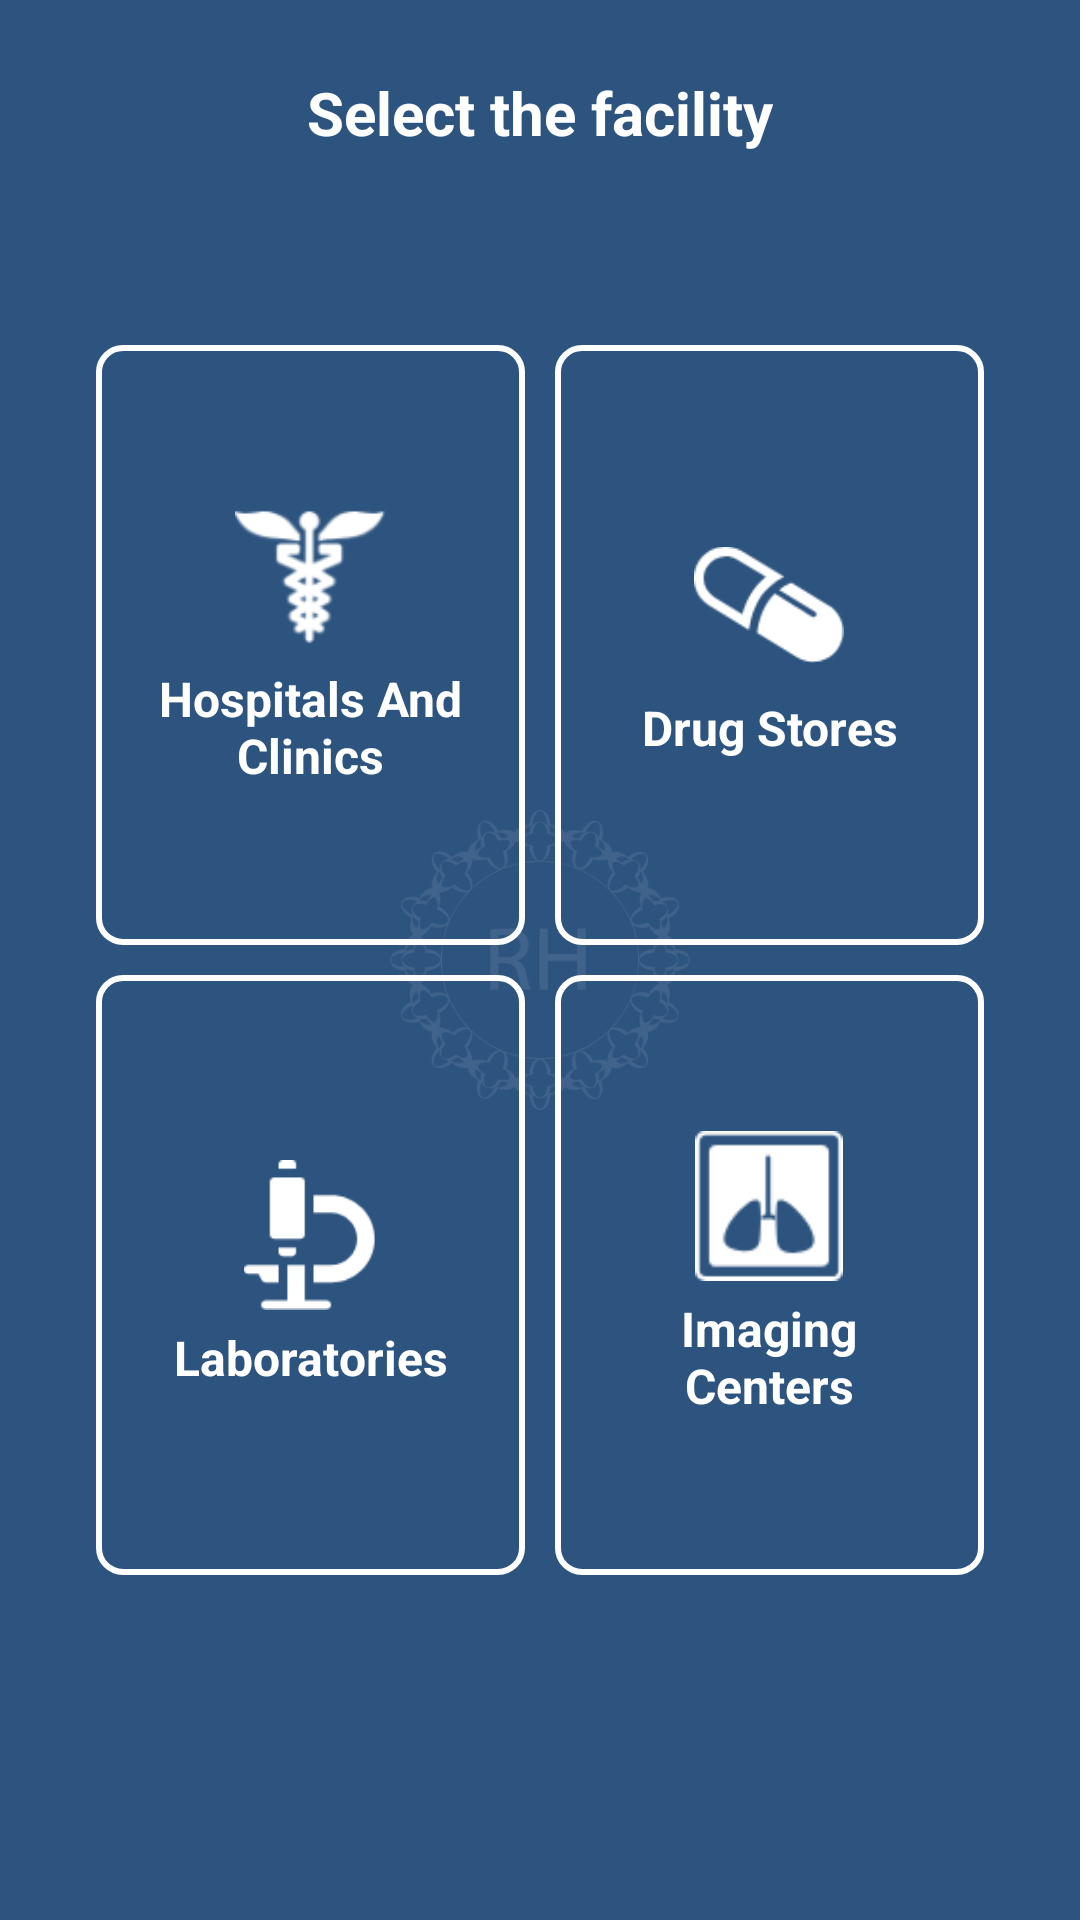

Here is an Android app screen rendered from its layout file. Give the layout XML and the strings, colors and styles it references.
<!-- AndroidManifest.xml: application theme AppTheme -->
<!-- res/layout/activity_select_facility.xml -->
<?xml version="1.0" encoding="utf-8"?>
<androidx.constraintlayout.widget.ConstraintLayout
        xmlns:android="http://schemas.android.com/apk/res/android"
        xmlns:app="http://schemas.android.com/apk/res-auto"
        android:orientation="vertical" android:layout_width="match_parent"
        android:layout_height="match_parent"
        android:background="@color/transparentPrimary">

    <ImageView
            android:layout_width="100dp"
            android:layout_height="100dp"
            app:layout_constraintLeft_toLeftOf="parent"
            app:layout_constraintRight_toRightOf="parent"
            app:layout_constraintTop_toTopOf="parent"
            app:layout_constraintBottom_toBottomOf="parent"
            android:layout_gravity="center"
            android:src="@drawable/logo"/>


    <View
            android:layout_width="match_parent"
            android:layout_height="match_parent"
            android:background="@color/transparentPrimaryDark"/>


    <TextView
            android:layout_width="wrap_content"
            android:layout_height="wrap_content"
            android:textSize="20sp"
            android:textColor="@color/white"
            android:textStyle="bold"
            android:layout_margin="32dp"
            app:layout_constraintLeft_toLeftOf="parent"
            app:layout_constraintRight_toRightOf="parent"
            app:layout_constraintBottom_toTopOf="@id/typesContainer"
            android:layout_gravity="center_horizontal"
            android:text="@string/label_select_facility"/>

    <androidx.constraintlayout.widget.ConstraintLayout
            android:layout_width="match_parent"
            android:layout_height="wrap_content"
            android:id="@+id/typesContainer"
            android:layout_gravity="center"
            app:layout_constraintLeft_toLeftOf="parent"
            app:layout_constraintRight_toRightOf="parent"
            app:layout_constraintTop_toTopOf="parent"
            app:layout_constraintBottom_toBottomOf="parent"
            android:orientation="vertical"
            android:padding="32dp">
        <androidx.constraintlayout.widget.Guideline
                android:id="@+id/verticalGuideline"
                android:layout_width="0dp"
                android:layout_height="0dp"
                android:orientation="vertical"
                app:layout_constraintGuide_percent="0.5"/>
        <androidx.constraintlayout.widget.Guideline
                android:id="@+id/horizontalGuideline"
                android:layout_width="0dp"
                android:layout_height="0dp"
                android:orientation="horizontal"
                app:layout_constraintGuide_percent="0.5"/>
        <LinearLayout android:layout_width="0dp"
                      android:layout_height="200dp"
                      android:orientation="vertical"
                      android:layout_weight="1"
                      android:layout_marginRight="5dp"
                      android:layout_marginBottom="5dp"
                      android:id="@+id/buttonHospitalsAndClinics"
                      android:padding="16dp"
                      android:gravity="center"
                      app:layout_constraintLeft_toLeftOf="parent"
                      app:layout_constraintTop_toTopOf="parent"
                      app:layout_constraintRight_toLeftOf="@id/verticalGuideline"
                      app:layout_constraintBottom_toTopOf="@id/horizontalGuideline"
                      android:background="@drawable/background_selector"
                      android:layout_gravity="center">

            <ImageView
                    style="@style/FacilityTypeImageViewStyle"
                    android:src="@drawable/ic_action_name"/>
            <TextView
                    style="@style/FacilityTypeTextViewStyle"
                    android:text="Hospitals And Clinics"/>
        </LinearLayout>
        <LinearLayout android:layout_width="0dp"
                      android:layout_height="200dp"
                      android:orientation="vertical"
                      android:layout_weight="1"
                      android:id="@+id/buttonDrugStores"
                      android:padding="16dp"
                      android:gravity="center"
                      android:layout_marginLeft="5dp"
                      android:layout_marginBottom="5dp"
                      app:layout_constraintRight_toRightOf="parent"
                      app:layout_constraintTop_toTopOf="parent"
                      app:layout_constraintLeft_toRightOf="@id/verticalGuideline"
                      app:layout_constraintBottom_toTopOf="@id/horizontalGuideline"
                      android:background="@drawable/background_selector"
                      android:layout_gravity="center">

            <ImageView
                    style="@style/FacilityTypeImageViewStyle"
                    android:src="@drawable/drug_stores"/>
            <TextView
                    style="@style/FacilityTypeTextViewStyle"
                    android:text="Drug Stores"/>
        </LinearLayout>
        <LinearLayout android:layout_width="0dp"
                      android:layout_height="200dp"
                      android:orientation="vertical"
                      android:layout_weight="1"
                      android:id="@+id/buttonLabs"
                      android:padding="16dp"
                      android:gravity="center"
                      android:layout_marginRight="5dp"
                      android:layout_marginTop="5dp"
                      app:layout_constraintLeft_toLeftOf="parent"
                      app:layout_constraintRight_toLeftOf="@id/verticalGuideline"
                      app:layout_constraintTop_toBottomOf="@id/horizontalGuideline"
                      app:layout_constraintBottom_toBottomOf="parent"
                      android:background="@drawable/background_selector"
                      android:layout_gravity="center">

            <ImageView
                    style="@style/FacilityTypeImageViewStyle"
                    android:src="@drawable/labs"/>
            <TextView
                    style="@style/FacilityTypeTextViewStyle"
                    android:text="Laboratories"/>
        </LinearLayout>
        <LinearLayout android:layout_width="0dp"
                      android:layout_height="200dp"
                      android:orientation="vertical"
                      android:layout_weight="1"
                      android:id="@+id/buttonImagingCenters"
                      android:padding="16dp"
                      android:gravity="center"
                      android:layout_marginLeft="5dp"
                      android:layout_marginTop="5dp"
                      app:layout_constraintLeft_toRightOf="@id/verticalGuideline"
                      app:layout_constraintRight_toRightOf="parent"
                      app:layout_constraintTop_toBottomOf="@id/horizontalGuideline"
                      app:layout_constraintBottom_toBottomOf="parent"
                      android:background="@drawable/background_selector"
                      android:layout_gravity="center">

            <ImageView
                    style="@style/FacilityTypeImageViewStyle"
                    android:src="@drawable/imaging_center_png"/>
            <TextView
                    style="@style/FacilityTypeTextViewStyle"
                    android:text="Imaging Centers"/>
        </LinearLayout>
    </androidx.constraintlayout.widget.ConstraintLayout>
</androidx.constraintlayout.widget.ConstraintLayout>
<!-- resources referenced by this layout -->
<resources>
  <color name="transparentPrimary">#90204978</color>
  <color name="transparentPrimaryDark">#DA204978</color>
  <color name="white">#FFFFFF</color>
  <!-- drawable background_selector (drawable) -->
  <?xml version="1.0" encoding="utf-8"?>
  <selector xmlns:android="http://schemas.android.com/apk/res/android">
      <item android:state_pressed="true" android:drawable="@drawable/edt_bg"/>
  
      <item android:drawable="@drawable/bg_facility"/>
  </selector>
  <!-- drawable drug_stores: png bitmap (drawable, 1637 bytes) -->
  <!-- drawable ic_action_name: png bitmap (drawable-hdpi, 845 bytes) -->
  <!-- drawable imaging_center_png: png bitmap (drawable, 1159 bytes) -->
  <!-- drawable labs: png bitmap (drawable, 1311 bytes) -->
  <!-- drawable logo: png bitmap (drawable, 26830 bytes) -->
  <string name="label_select_facility">Select the facility</string>
  <style name="FacilityTypeImageViewStyle">
          <item name="android:tint">@drawable/text_and_image_selector</item>
          <item name="android:layout_height">50dp</item>
          <item name="android:layout_width">50dp</item>
          <item name="android:layout_gravity">center</item>
      </style>
  <style name="FacilityTypeTextViewStyle">
          <item name="android:textColor">@drawable/text_and_image_selector</item>
          <item name="android:layout_height">wrap_content</item>
          <item name="android:layout_width">wrap_content</item>
          <item name="android:gravity">center_horizontal</item>
          <item name="android:textStyle">bold</item>
          <item name="android:textSize">16sp</item>
          <item name="android:layout_marginTop">5dp</item>
      </style>
  <style name="AppTheme" parent="Theme.AppCompat.Light.DarkActionBar">
          
          <item name="colorPrimary">@color/colorPrimary</item>
          <item name="colorPrimaryDark">@color/colorPrimaryDark</item>
          <item name="colorAccent">@color/colorAccent</item>
          <item name="actionMenuTextColor">@color/colorAccent</item>
      </style>
  <!-- drawable edt_bg (drawable) -->
  <?xml version="1.0" encoding="utf-8"?>
  <shape xmlns:android="http://schemas.android.com/apk/res/android">
      <solid android:color="@color/inputColor" />
      <corners android:radius="6dp" />
  </shape>
  <!-- drawable bg_facility (drawable) -->
  <?xml version="1.0" encoding="utf-8"?>
  <shape xmlns:android="http://schemas.android.com/apk/res/android">
      <corners android:radius="8dp" />
      <stroke android:width="2dp" android:color="@color/white" />
  </shape>
  <!-- drawable text_and_image_selector (drawable) -->
  <?xml version="1.0" encoding="utf-8"?>
  <selector xmlns:android="http://schemas.android.com/apk/res/android">
      <item android:state_pressed="true" android:color="@color/colorPrimary"/>
  
      <item android:color="@color/white"/>
  </selector>
  <color name="colorPrimary">#2B5C94</color>
  <color name="colorPrimaryDark">#204978</color>
  <color name="colorAccent">#2B5C94</color>
  <color name="inputColor">#E8E8E8</color>
</resources>
